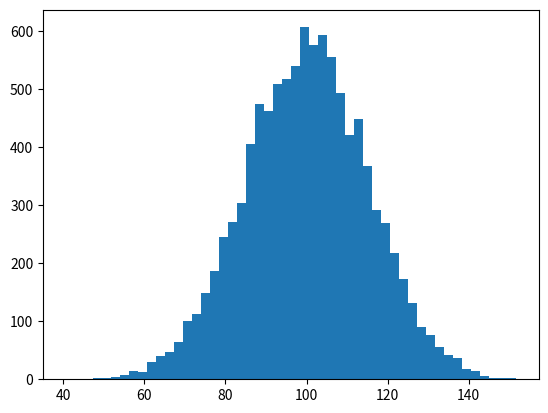

Source code (Python): (Note: this script raises an exception after producing the figure.)
#!/usr/bin/env python
import numpy as np
import matplotlib.mlab as mlab
import matplotlib.pyplot as plt
import sys

def main(script):
	mu, sigma = 100, 15
	x = mu + sigma*np.random.randn(10000)
	
	hist_and_fit(x)

def hist_and_fit(x):
	# the histogram of the data
	n, bins, patches = plt.hist(x, 50, normed=1, facecolor='green', alpha=0.75)

	# add a 'best fit' line
	#y = mlab.normpdf( bins, mu, sigma)
	#l = plt.plot(bins, y, 'r--', linewidth=1)

	plt.xlabel('LTR Length (nt)')
	plt.ylabel('Probability')
	plt.title('SynU3 Fragments')
	#plt.title(r'$\mathrm{Histogram\ of\ IQ:}\ \mu=100,\ \sigma=15$')
	#plt.axis([40, 160, 0, 0.03])
	plt.grid(True)

	plt.show()

if __name__ == '__main__':
	main(*sys.argv)
